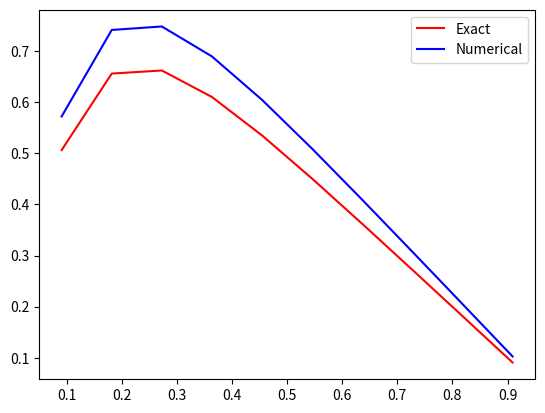

This figure's Python source:

import numpy as np
import numpy
import matplotlib.pyplot as plt




def selectsize(size):
	a=numpy.ones(size-1)
	b=numpy.ones(size)
	c=numpy.ones(size-1)
	return(a*(-1),b*2,c*(-1))

#Uses the vectors to build the tridiagonal matrix.
def buildmatrix(vectora, vectorb, vectorc):
	A=numpy.zeros((len(vectorb),len(vectorb)))
	for i in range(len(vectora)):
		A[i+1,i]=vectora[i]
	for i in range(len(vectorb)):
		A[i,i]=vectorb[i]
	for i in range(len(vectorc)):
		A[i,i+1]=vectorc[i]
	return(A)


def solveequation(E,q):
	v=q.copy()
	h=1/q.size
	v=v*h**2
	
	for jjj in range(E.shape[0]-1):
		ff=E[jjj+1,jjj]/E[jjj,jjj]
		E[jjj+1,:]=E[jjj+1,:]-E[jjj,:]*ff
		v[jjj+1]=v[jjj+1]-v[jjj]*ff
	#print(E)
	for jjj in reversed(range(1,E.shape[0])):
		ff=E[jjj-1,jjj]/E[jjj,jjj]
		E[jjj-1,:]=E[jjj-1,:]-E[jjj,:]*ff
		v[jjj-1]=v[jjj-1]-v[jjj]*ff
	
	for jjj in range(E.shape[0]):
		v[jjj]=v[jjj]/E[jjj,jjj]

	return v


N = 10 #number of steps
a,b,c=selectsize(N)
D=buildmatrix(a,b,c)

func = lambda x: 100*np.exp(-10*x)
exact_func = lambda x: 1-(1-numpy.exp(-10))*x-numpy.exp(-10*x)

x = np.linspace(0,1,N+2) #values on the 1. axis
f = np.zeros(N)
f[:] = func(x[1:N+1])
g=exact_func(x[1:N+1])

v=solveequation(D,f)
print(v)


plt.plot(x[1:N+1], g, 'r',x[1:N+1], v, 'b')
plt.legend(["Exact","Numerical"])
plt.show()




